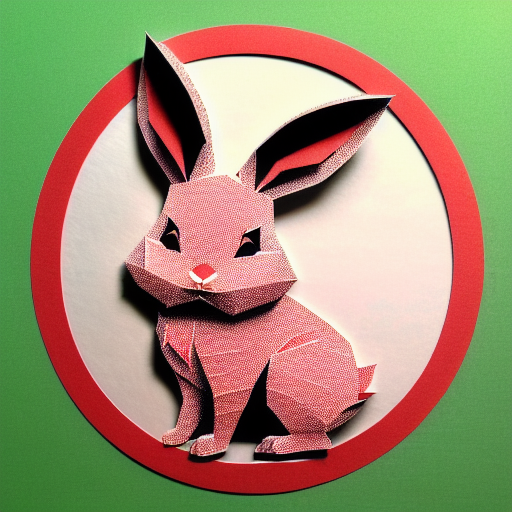
Generation parameters embedded in this image by AUTOMATIC1111 Stable Diffusion web UI or a fork of it (Forge, ...) (PNG 'parameters' text chunk):
(((masterpiece))), best quality,
((Chinese paper-cut art of a cute rabbit on grass)), ((Chinese paper-cut)), ((complicated paper-cut with many paper layers)), ((every paper layer with shadows)), (round red paper background), single color on each paper layer, front light, (detailed accurate rabbit face), three-dimensional, (paper grass)
Negative prompt: ((blurry)), watermark, signature, text, weird face, human hands, human fingers
Steps: 32, Sampler: Euler a, CFG scale: 9.5, Seed: 262354452, Size: 512x512, Model hash: bb725eaf2e, Model: protogenV22Anime_22